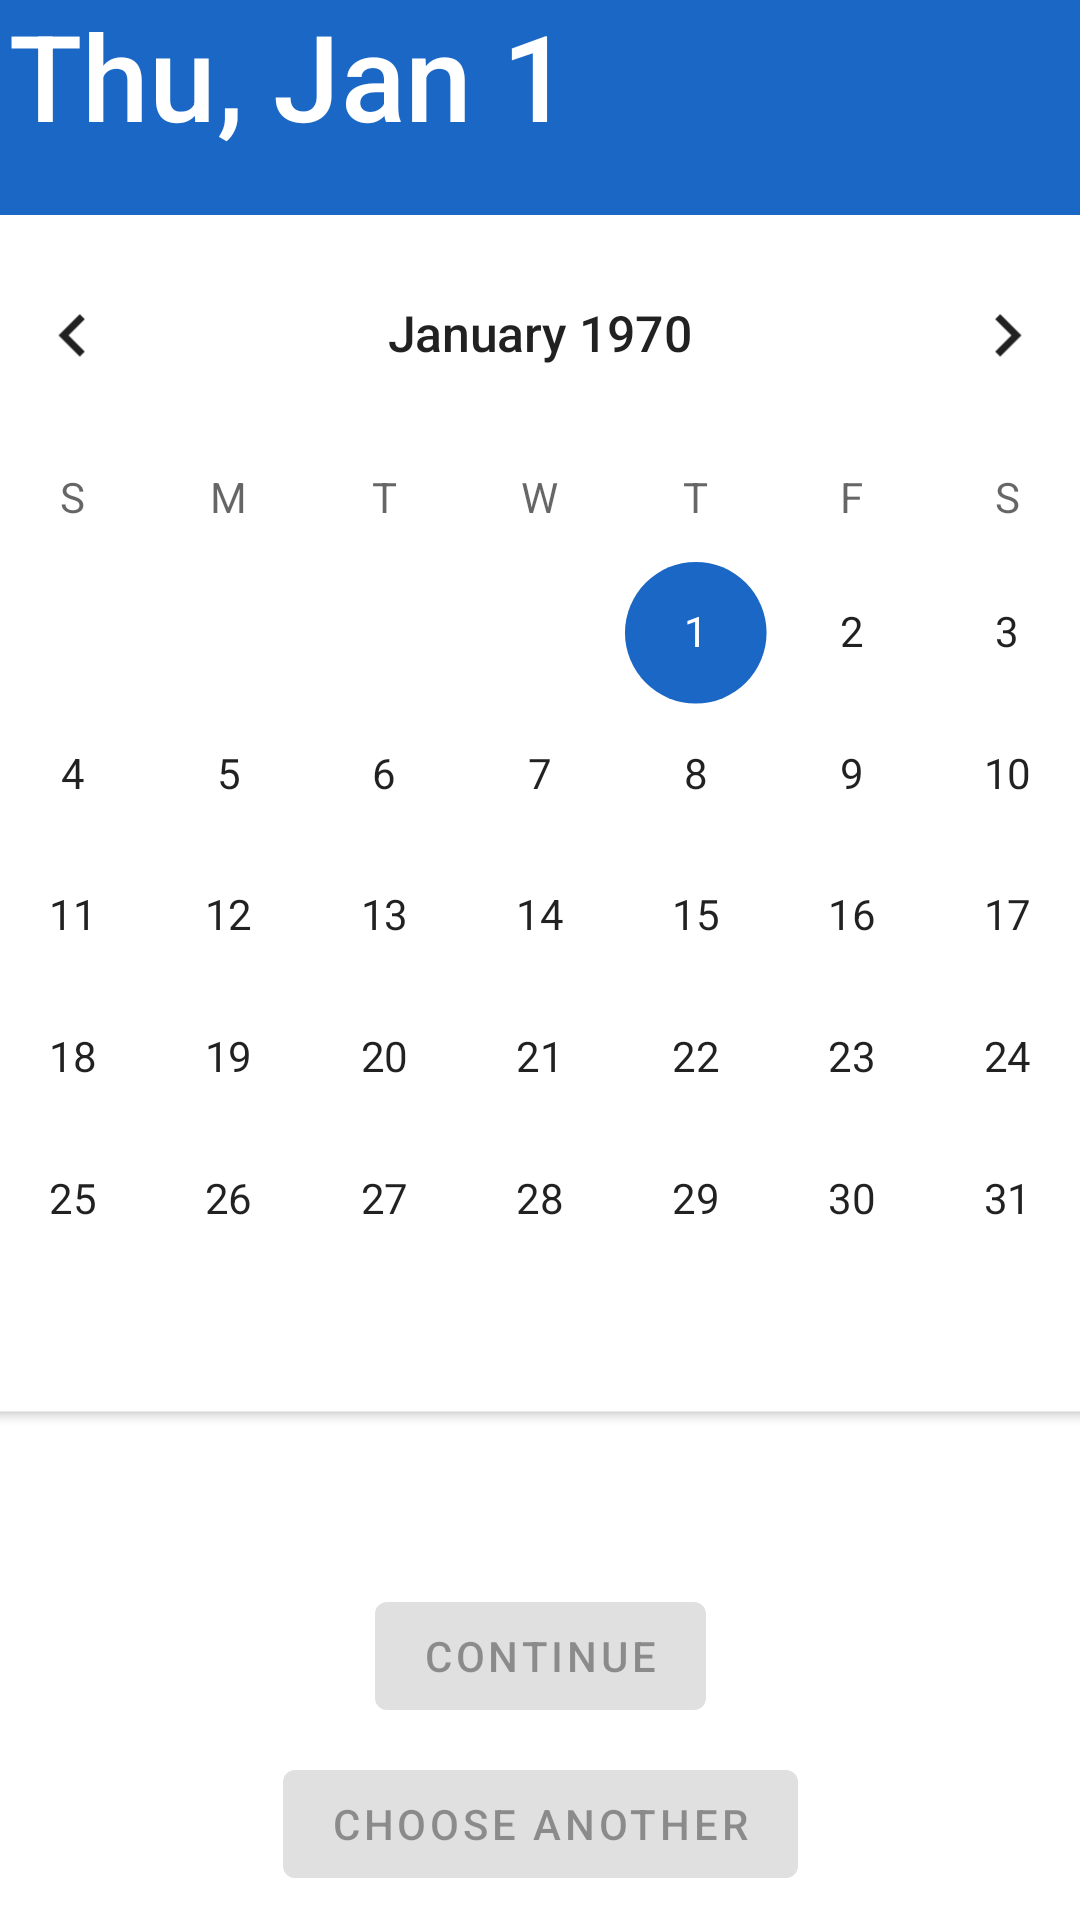

This screen was rendered from an Android layout file. Write that file and the resources it references.
<!-- AndroidManifest.xml: application theme Theme.EventPoint -->
<!-- res/layout/activity_date.xml -->
<?xml version="1.0" encoding="utf-8"?>
<androidx.constraintlayout.widget.ConstraintLayout xmlns:android="http://schemas.android.com/apk/res/android"
    xmlns:app="http://schemas.android.com/apk/res-auto"
    xmlns:tools="http://schemas.android.com/tools"
    android:layout_width="match_parent"
    android:layout_height="match_parent"
    tools:context=".DateActivity">

    <DatePicker
        android:id="@+id/viewDatePicker"
        android:layout_width="wrap_content"
        android:layout_height="wrap_content"
        android:scaleX="1.18"
        android:scaleY="1.18"
        android:translationZ="2dp"
        android:background="@color/white"
        app:layout_constraintEnd_toEndOf="parent"
        app:layout_constraintStart_toStartOf="parent"
        app:layout_constraintTop_toTopOf="parent" />

    <TimePicker
        android:id="@+id/viewTimePicker"
        android:layout_width="wrap_content"
        android:layout_height="wrap_content"
        android:translationZ="1dp"
        android:background="@color/white"
        app:layout_constraintEnd_toEndOf="@+id/viewDatePicker"
        app:layout_constraintStart_toStartOf="@+id/viewDatePicker"
        app:layout_constraintTop_toTopOf="@+id/viewDatePicker">

        <com.google.android.material.button.MaterialButton
            android:id="@+id/btnNewTime"
            android:layout_width="wrap_content"
            android:layout_height="wrap_content"
            android:layout_gravity="bottom|right"
            android:layout_margin="@dimen/margMin"
            android:text="@string/ok"
            android:visibility="invisible"
            tools:ignore="RtlHardcoded" />

    </TimePicker>

    <com.google.android.material.textview.MaterialTextView
        android:id="@+id/textViewResult"
        android:layout_width="wrap_content"
        android:layout_height="wrap_content"
        android:gravity="center"
        android:text="@string/result"
        android:textSize="@dimen/margMax"
        app:layout_constraintBottom_toBottomOf="parent"
        app:layout_constraintEnd_toEndOf="parent"
        app:layout_constraintStart_toStartOf="parent"
        app:layout_constraintTop_toTopOf="parent"
        android:visibility="invisible"/>


    <com.google.android.material.button.MaterialButton
        android:id="@+id/btnViewContinue"
        android:layout_width="wrap_content"
        android:layout_height="wrap_content"
        android:layout_margin="@dimen/margMin"
        android:enabled="false"
        android:text="@string/toContinue"
        app:layout_constraintBottom_toTopOf="@+id/btnViewCancel"
        app:layout_constraintEnd_toEndOf="parent"
        app:layout_constraintStart_toStartOf="parent" />

    <com.google.android.material.button.MaterialButton
        android:id="@+id/btnViewCancel"
        android:layout_width="wrap_content"
        android:layout_height="wrap_content"
        android:layout_margin="@dimen/margMin"
        android:enabled="false"
        android:text="@string/chooseAnother"
        app:layout_constraintBottom_toBottomOf="parent"
        app:layout_constraintEnd_toEndOf="@+id/btnViewContinue"
        app:layout_constraintStart_toStartOf="@+id/btnViewContinue" />
</androidx.constraintlayout.widget.ConstraintLayout>
<!-- resources referenced by this layout -->
<resources>
  <color name="white">#FFFFFFFF</color>
  <dimen name="margMax">24sp</dimen>
  <dimen name="margMin">8dp</dimen>
  <string name="chooseAnother">Choose another</string>
  <string name="ok">Intro</string>
  <string name="result">result</string>
  <string name="toContinue">Continue</string>
  <style name="Theme.EventPoint" parent="Theme.MaterialComponents.DayNight.DarkActionBar">
          
          <item name="colorPrimary">@color/user_blue_Ligth</item>
          <item name="colorPrimaryVariant">@color/user_blue</item>
          <item name="colorOnPrimary">@color/white</item>
          
          <item name="colorSecondary">@color/user_blue</item>
          <item name="colorSecondaryVariant">@color/user_blue_Ligth</item>
          <item name="colorOnSecondary">@color/black</item>
          
          <item name="android:statusBarColor" tools:targetApi="l">?attr/colorPrimaryVariant</item>
          
      </style>
  <color name="user_blue_Ligth">#5889C5</color>
  <color name="user_blue">#1A67C5</color>
  <color name="black">#FF000000</color>
</resources>
